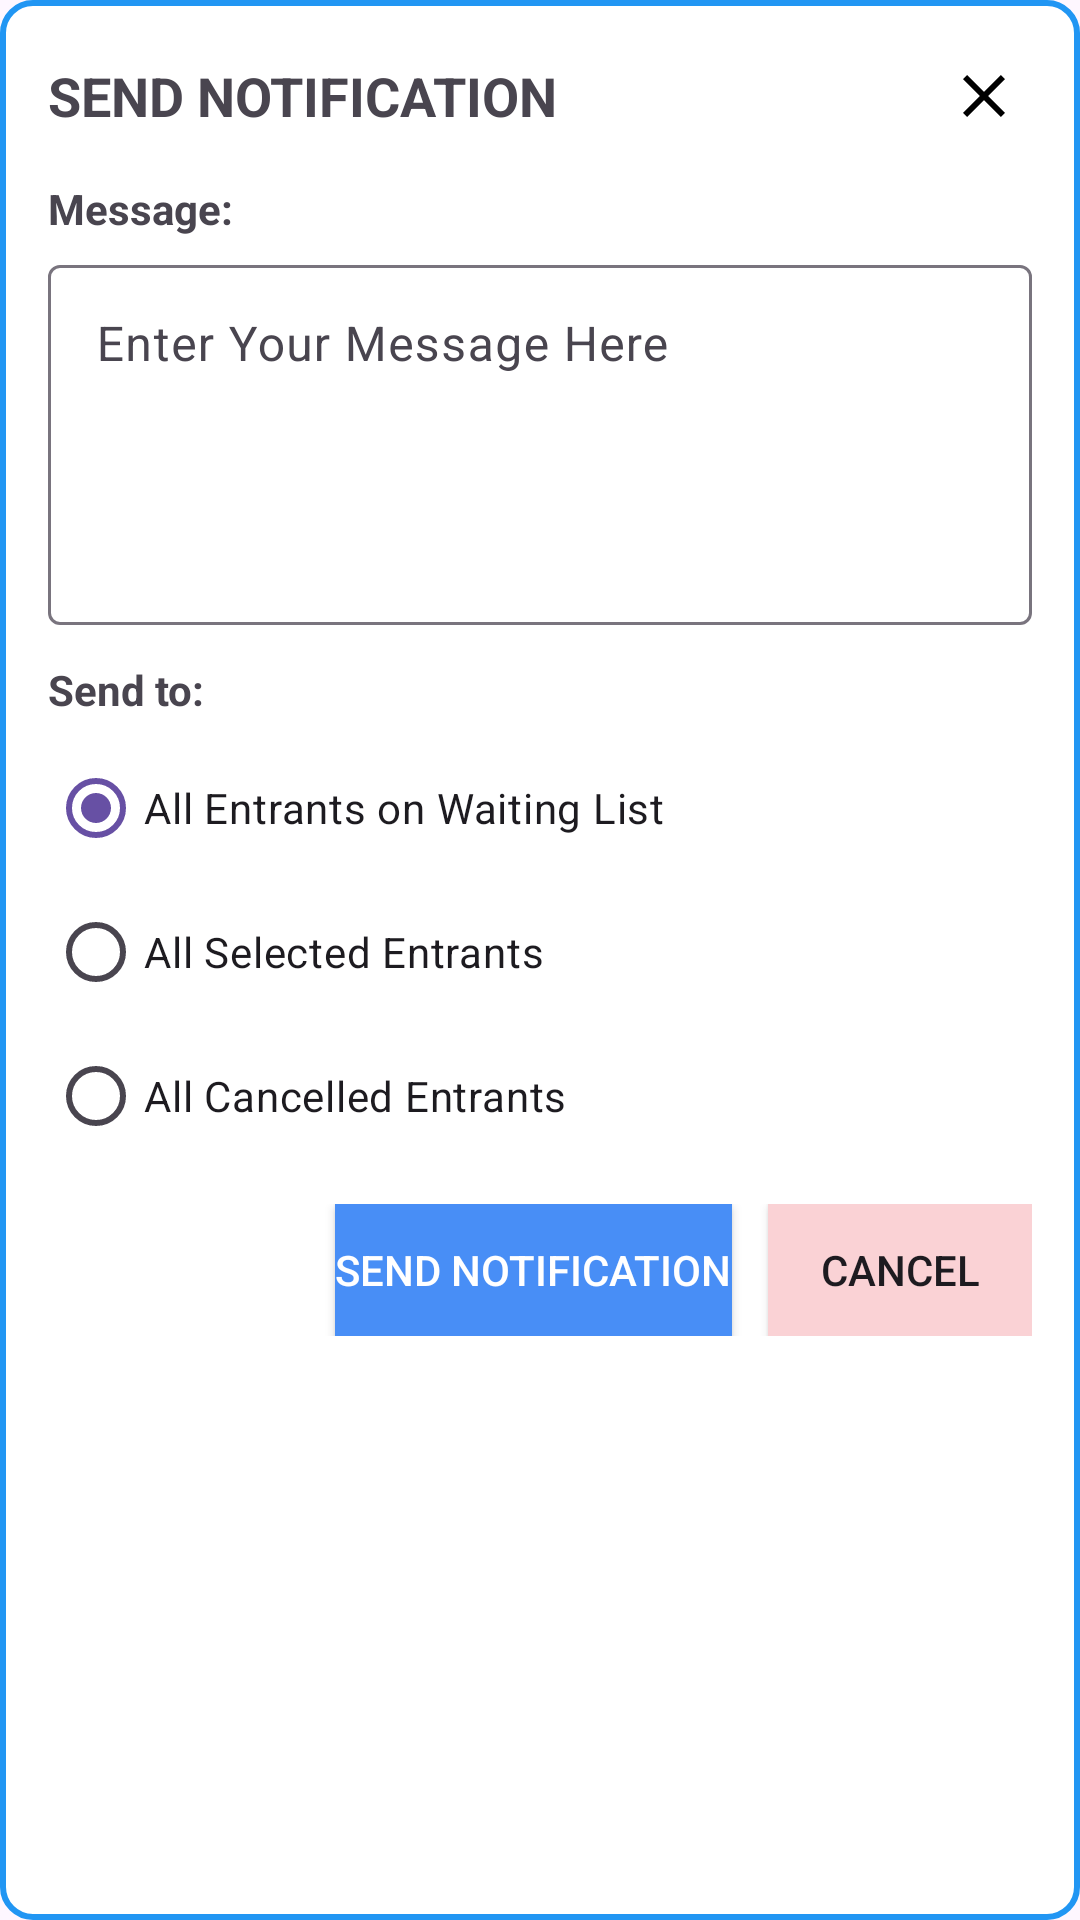

The Android layout XML behind this screen, and the referenced resources:
<!-- AndroidManifest.xml: application theme Theme.FairDraw -->
<!-- res/layout/fragment_send_notification_modal.xml -->
<?xml version="1.0" encoding="utf-8"?>
<LinearLayout xmlns:android="http://schemas.android.com/apk/res/android"
    xmlns:app="http://schemas.android.com/apk/res-auto"
    android:layout_width="match_parent"
    android:layout_height="wrap_content"
    android:orientation="vertical"
    android:padding="16dp"
    android:background="@drawable/bg_dialog_blue_border">

    
    <LinearLayout
        android:layout_width="match_parent"
        android:layout_height="wrap_content"
        android:orientation="horizontal"
        android:gravity="center_vertical">

        <TextView
            android:id="@+id/tvDialogTitle"
            android:layout_width="0dp"
            android:layout_height="wrap_content"
            android:layout_weight="1"
            android:text="SEND NOTIFICATION"
            android:textAllCaps="true"
            android:textStyle="bold"
            android:textSize="18sp" />

        <ImageButton
            android:id="@+id/btnClose"
            android:layout_width="32dp"
            android:layout_height="32dp"
            android:background="?attr/selectableItemBackgroundBorderless"
            android:contentDescription="Close Modal"
            android:src="@drawable/ic_close_24"/>
    </LinearLayout>

    
    <TextView
        android:layout_width="wrap_content"
        android:layout_height="wrap_content"
        android:text="Message:"
        android:layout_marginTop="12dp"
        android:textStyle="bold"/>

    <com.google.android.material.textfield.TextInputLayout
        android:layout_width="match_parent"
        android:layout_height="wrap_content"
        android:layout_marginTop="4dp"
        android:hint="Enter Your Message Here">

        <com.google.android.material.textfield.TextInputEditText
            android:id="@+id/etMessage"
            android:layout_width="match_parent"
            android:layout_height="120dp"
            android:gravity="top|start"
            android:inputType="textMultiLine"
            android:maxLines="6" />
    </com.google.android.material.textfield.TextInputLayout>

    
    <TextView
        android:layout_width="wrap_content"
        android:layout_height="wrap_content"
        android:layout_marginTop="12dp"
        android:text="Send to:"
        android:textStyle="bold"/>

    <RadioGroup
        android:id="@+id/rgAudience"
        android:layout_width="match_parent"
        android:layout_height="wrap_content"
        android:layout_marginTop="6dp">

        <RadioButton
            android:id="@+id/rbWaiting"
            android:layout_width="match_parent"
            android:layout_height="wrap_content"
            android:text="All Entrants on Waiting List"
            android:checked="true"/>

        <RadioButton
            android:id="@+id/rbSelected"
            android:layout_width="match_parent"
            android:layout_height="wrap_content"
            android:text="All Selected Entrants"/>

        <RadioButton
            android:id="@+id/rbCancelled"
            android:layout_width="match_parent"
            android:layout_height="wrap_content"
            android:text="All Cancelled Entrants"/>
    </RadioGroup>

    
    <LinearLayout
        android:layout_width="match_parent"
        android:layout_height="wrap_content"
        android:orientation="horizontal"
        android:gravity="end"
        android:layout_marginTop="12dp">

        <Button
            android:id="@+id/btnSend"
            android:layout_width="wrap_content"
            android:layout_height="44dp"
            android:text="SEND NOTIFICATION"
            android:background="@color/brand_blue"
            android:textColor="@android:color/white"/>

        <Button
            android:id="@+id/btnCancel"
            android:layout_width="wrap_content"
            android:layout_height="44dp"
            android:text="CANCEL"
            android:layout_marginStart="12dp"
            android:background="@color/card_red"/>
    </LinearLayout>
</LinearLayout>
<!-- resources referenced by this layout -->
<resources>
  <color name="brand_blue">#488EF6</color>
  <color name="card_red">#FAD2D5</color>
  <!-- drawable bg_dialog_blue_border (drawable) -->
  <shape xmlns:android="http://schemas.android.com/apk/res/android">
      <solid android:color="@android:color/white"/>
      <corners android:radius="10dp"/>
      <stroke android:width="2dp" android:color="#2196F3"/>
  </shape>
  <!-- drawable ic_close_24 (drawable) -->
  <vector xmlns:android="http://schemas.android.com/apk/res/android"
      android:width="24dp"
      android:height="24dp"
      android:viewportWidth="24.0"
      android:viewportHeight="24.0">
      <path
          android:fillColor="#FF000000"
          android:pathData="M19,6.41L17.59,5L12,10.59L6.41,5L5,6.41L10.59,12L5,17.59L6.41,19L12,13.41L17.59,19L19,17.59L13.41,12z"/>
  </vector>
  <style name="Theme.FairDraw" parent="Base.Theme.FairDraw" />
  <style name="Base.Theme.FairDraw" parent="Theme.Material3.DayNight.NoActionBar">
          
          
      </style>
</resources>
